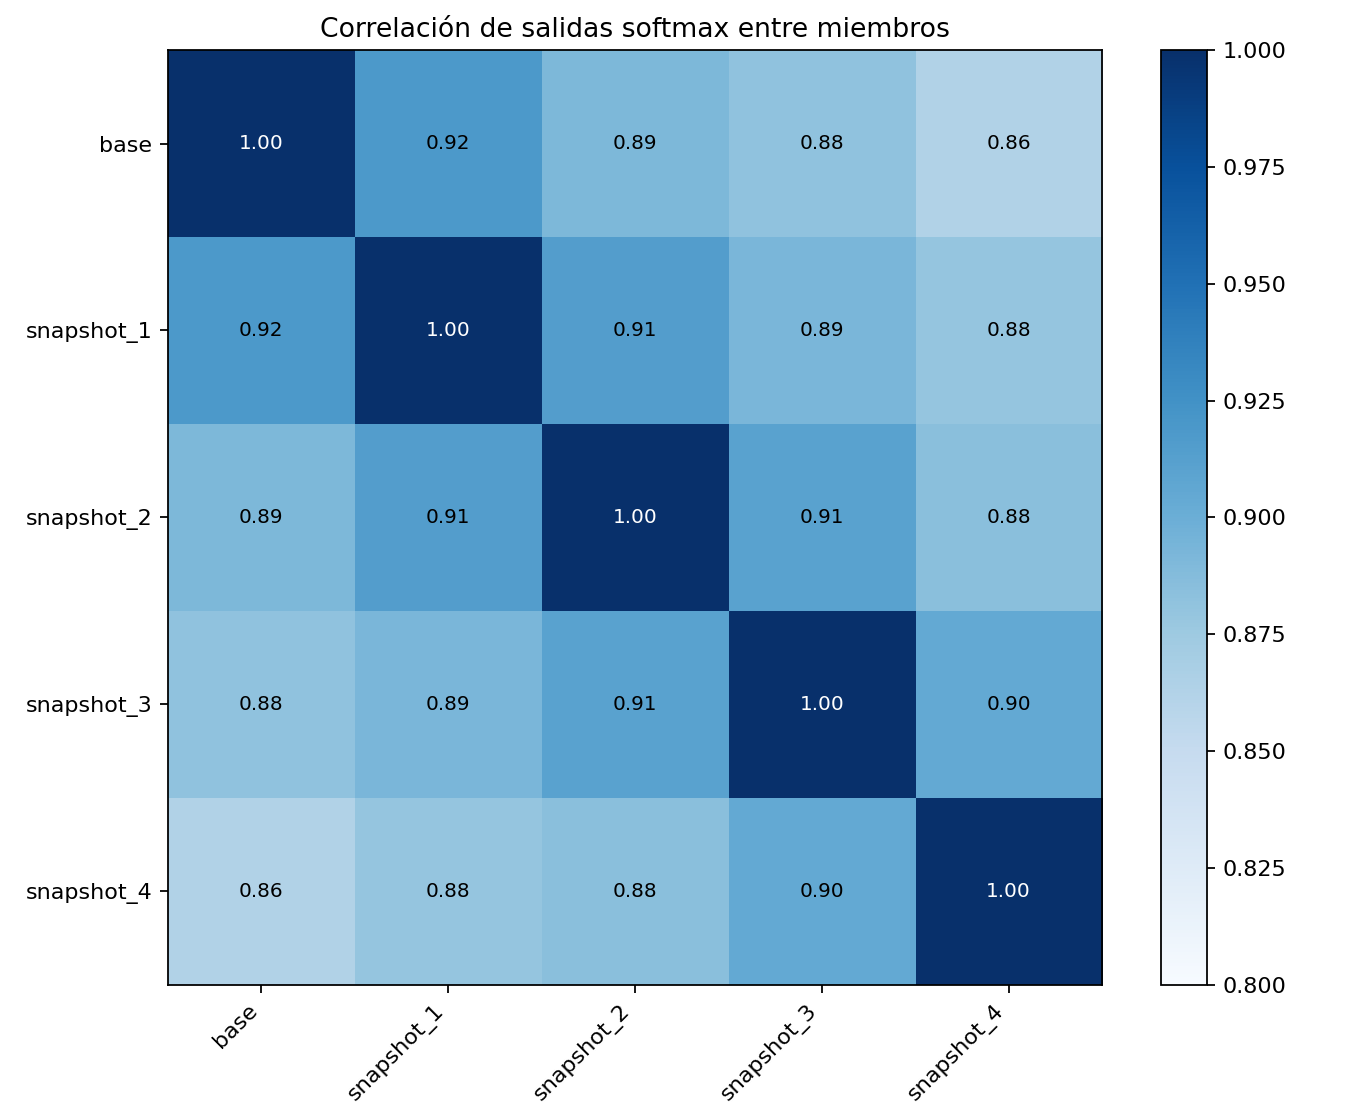

Source data for this figure (header and first rows):
, base, snapshot_1, snapshot_2, snapshot_3, snapshot_4
base, 1, 0.9183, 0.8912, 0.882, 0.8629
snapshot_1, 0.9183, 1.0, 0.9145, 0.8929, 0.8794
snapshot_2, 0.8912, 0.9145, 1, 0.9102, 0.8847
snapshot_3, 0.882, 0.8929, 0.9102, 1.0, 0.9042
snapshot_4, 0.8629, 0.8794, 0.8847, 0.9042, 1
